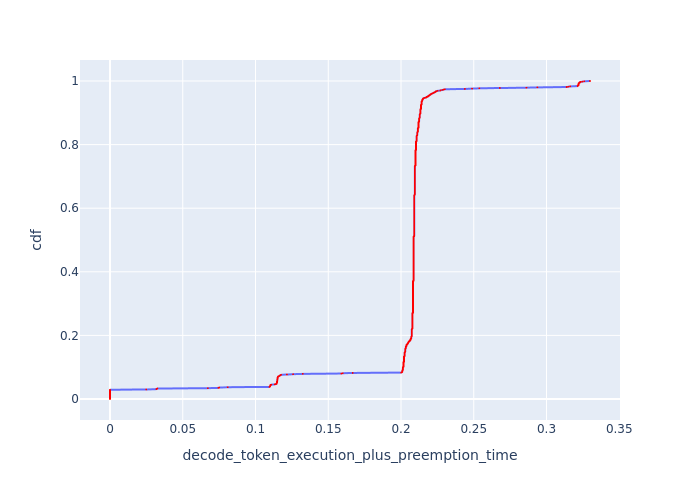

The data file committed next to this chart (first rows):
cdf, decode_token_execution_plus_preemption_t…
0.0, 0.0
0.001, 0.0
0.002, 0.0
0.003, 0.0
0.004, 0.0
0.005, 0.0
0.006, 0.0
0.007, 0.0
0.008, 0.0
0.009, 0.0
0.01, 0.0
0.011, 0.0
0.012, 0.0
0.013, 0.0
0.014, 0.0
0.015, 0.0
0.016, 0.0
0.017, 0.0
0.018, 0.0
0.019, 0.0
0.02, 0.0
0.021, 0.0
0.022, 0.0
0.023, 0.0
0.024, 0.0
0.025, 0.0
0.026, 0.0
0.027, 0.0
0.028, 0.0
0.029, 0.0
0.03, 0.0249
0.031, 0.0319
0.032, 0.03223
0.033, 0.03255
0.034, 0.06727
0.035, 0.0745
0.036, 0.07509
0.037, 0.08086
0.038, 0.1096
0.039, 0.1098
0.04, 0.11
0.041, 0.11
0.042, 0.1103
0.043, 0.1103
0.044, 0.1103
0.045, 0.1109
0.046, 0.1132
0.047, 0.1141
0.048, 0.1145
0.049, 0.1145
0.05, 0.1145
0.051, 0.1147
0.052, 0.1147
0.053, 0.1147
0.054, 0.1147
0.055, 0.1147
0.056, 0.115
0.057, 0.115
0.058, 0.115
0.059, 0.115
... 941 more rows
